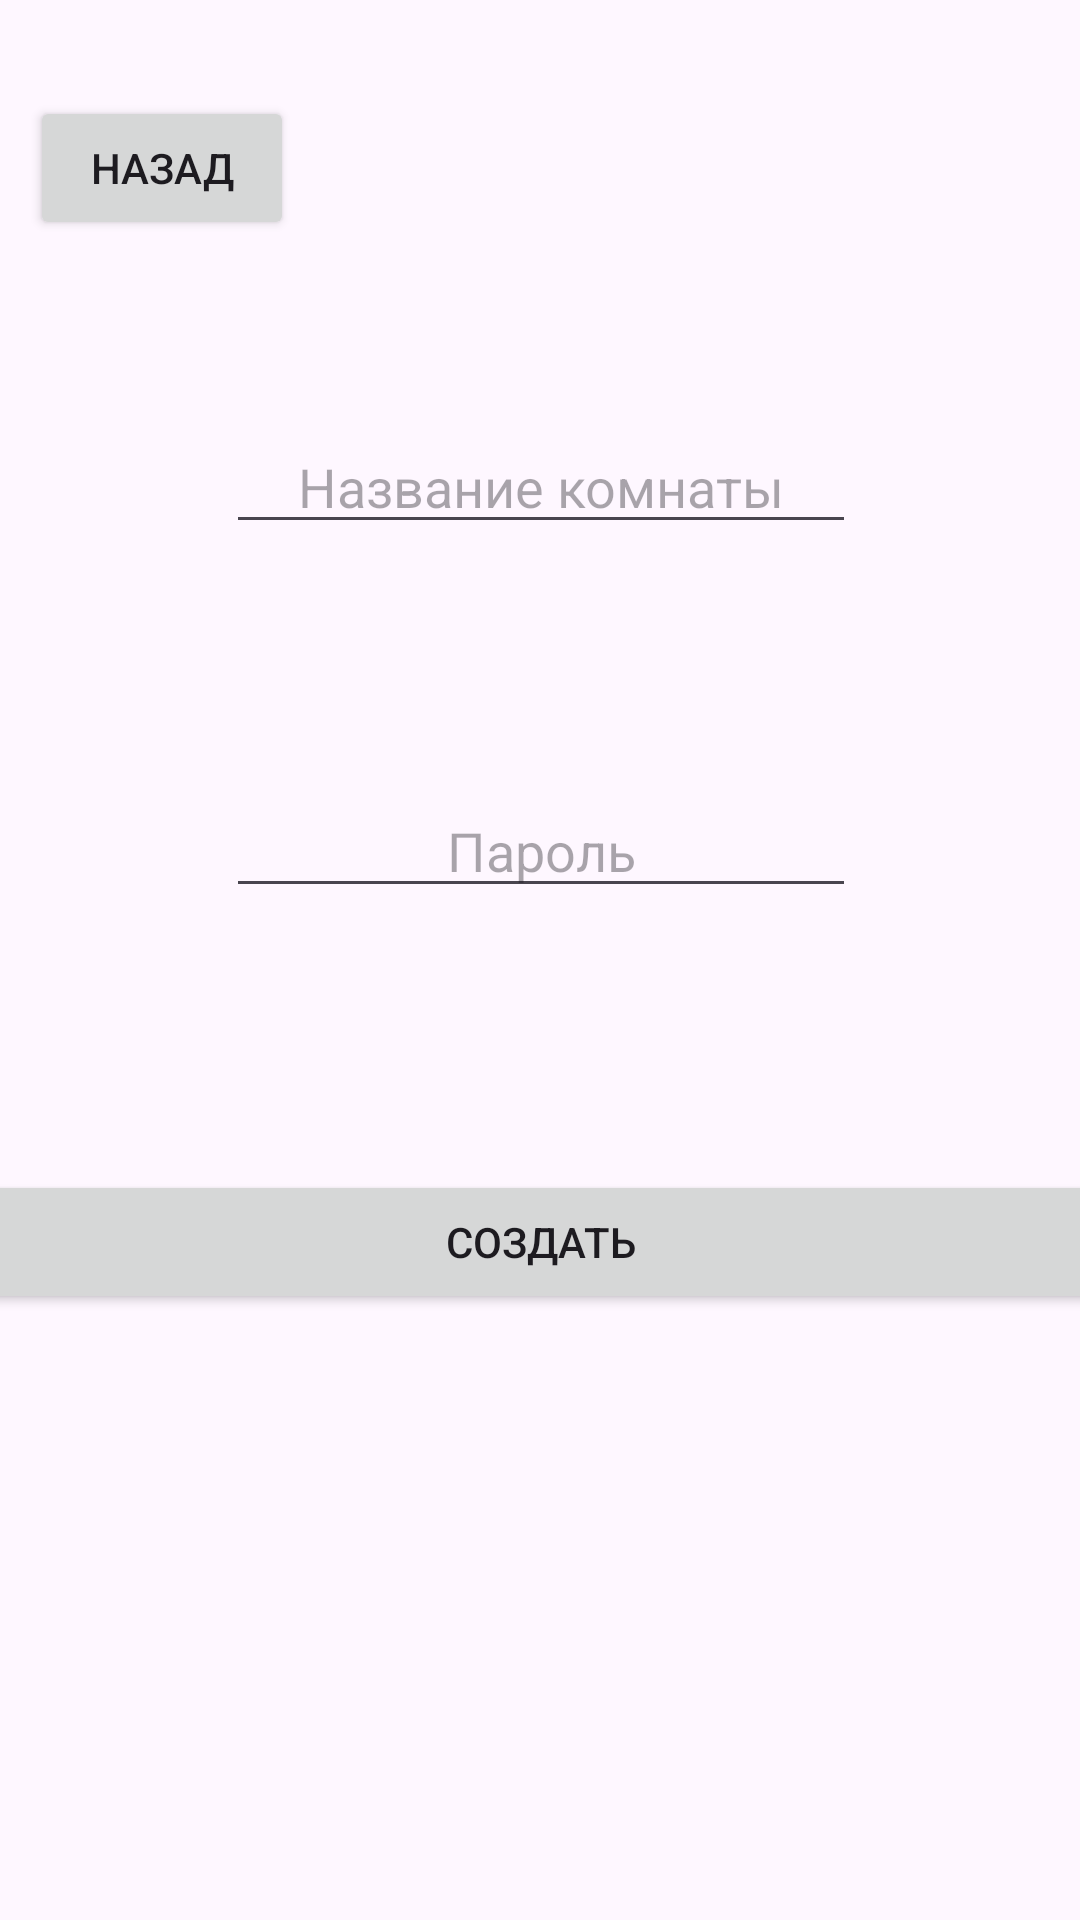

Reconstruct the res/layout file that produces this screen, plus the resources it refers to.
<!-- AndroidManifest.xml: application theme Theme.InteractiveGraphicBoard -->
<!-- res/layout/activity_create_session.xml -->
<?xml version="1.0" encoding="utf-8"?>
<androidx.constraintlayout.widget.ConstraintLayout xmlns:android="http://schemas.android.com/apk/res/android"
    xmlns:app="http://schemas.android.com/apk/res-auto"
    xmlns:tools="http://schemas.android.com/tools"
    android:id="@+id/main"
    android:layout_width="match_parent"
    android:layout_height="match_parent"
    tools:context=".CreateSessionActivity">

    <Button
        android:id="@+id/button2"
        android:layout_width="wrap_content"
        android:layout_height="wrap_content"
        android:layout_marginStart="10dp"
        android:layout_marginTop="32dp"
        android:onClick="GoBack"
        android:text="@string/go_back_activity"
        app:layout_constraintStart_toStartOf="parent"
        app:layout_constraintTop_toTopOf="parent" />

    <EditText
        android:id="@+id/room_name_input_field"
        android:gravity="center"
        android:layout_width="wrap_content"
        android:layout_height="wrap_content"
        android:ems="10"
        android:inputType="text"
        android:hint="@string/room_name_input_field"
        app:layout_constraintBottom_toBottomOf="parent"
        app:layout_constraintEnd_toEndOf="parent"
        app:layout_constraintHorizontal_bias="0.502"
        app:layout_constraintStart_toStartOf="parent"
        app:layout_constraintTop_toTopOf="parent"
        app:layout_constraintVertical_bias="0.234" />

    <EditText
        android:id="@+id/password_field"
        android:gravity="center"
        android:layout_width="wrap_content"
        android:layout_height="wrap_content"
        android:layout_marginTop="80dp"
        android:ems="10"
        android:inputType="numberPassword"
        android:hint="@string/password_field"
        app:layout_constraintEnd_toEndOf="parent"
        app:layout_constraintHorizontal_bias="0.502"
        app:layout_constraintStart_toStartOf="parent"
        app:layout_constraintTop_toBottomOf="@+id/room_name_input_field" />

    <LinearLayout
        android:layout_width="409dp"
        android:layout_height="250dp"
        android:layout_marginStart="1dp"
        android:layout_marginEnd="1dp"
        android:orientation="vertical"
        app:layout_constraintBottom_toBottomOf="parent"
        app:layout_constraintEnd_toEndOf="parent"
        app:layout_constraintStart_toStartOf="parent">

        <Button
            android:id="@+id/create_canvas"
            android:layout_width="match_parent"
            android:layout_height="wrap_content"
            android:text="@string/create_canvas" />
    </LinearLayout>

</androidx.constraintlayout.widget.ConstraintLayout>
<!-- resources referenced by this layout -->
<resources>
  <string name="create_canvas">Создать</string>
  <string name="go_back_activity">Назад</string>
  <string name="password_field">Пароль</string>
  <string name="room_name_input_field">Название комнаты</string>
  <style name="Theme.InteractiveGraphicBoard" parent="Base.Theme.InteractiveGraphicBoard" />
  <style name="Base.Theme.InteractiveGraphicBoard" parent="Theme.Material3.DayNight.NoActionBar">
          
          
      </style>
</resources>
